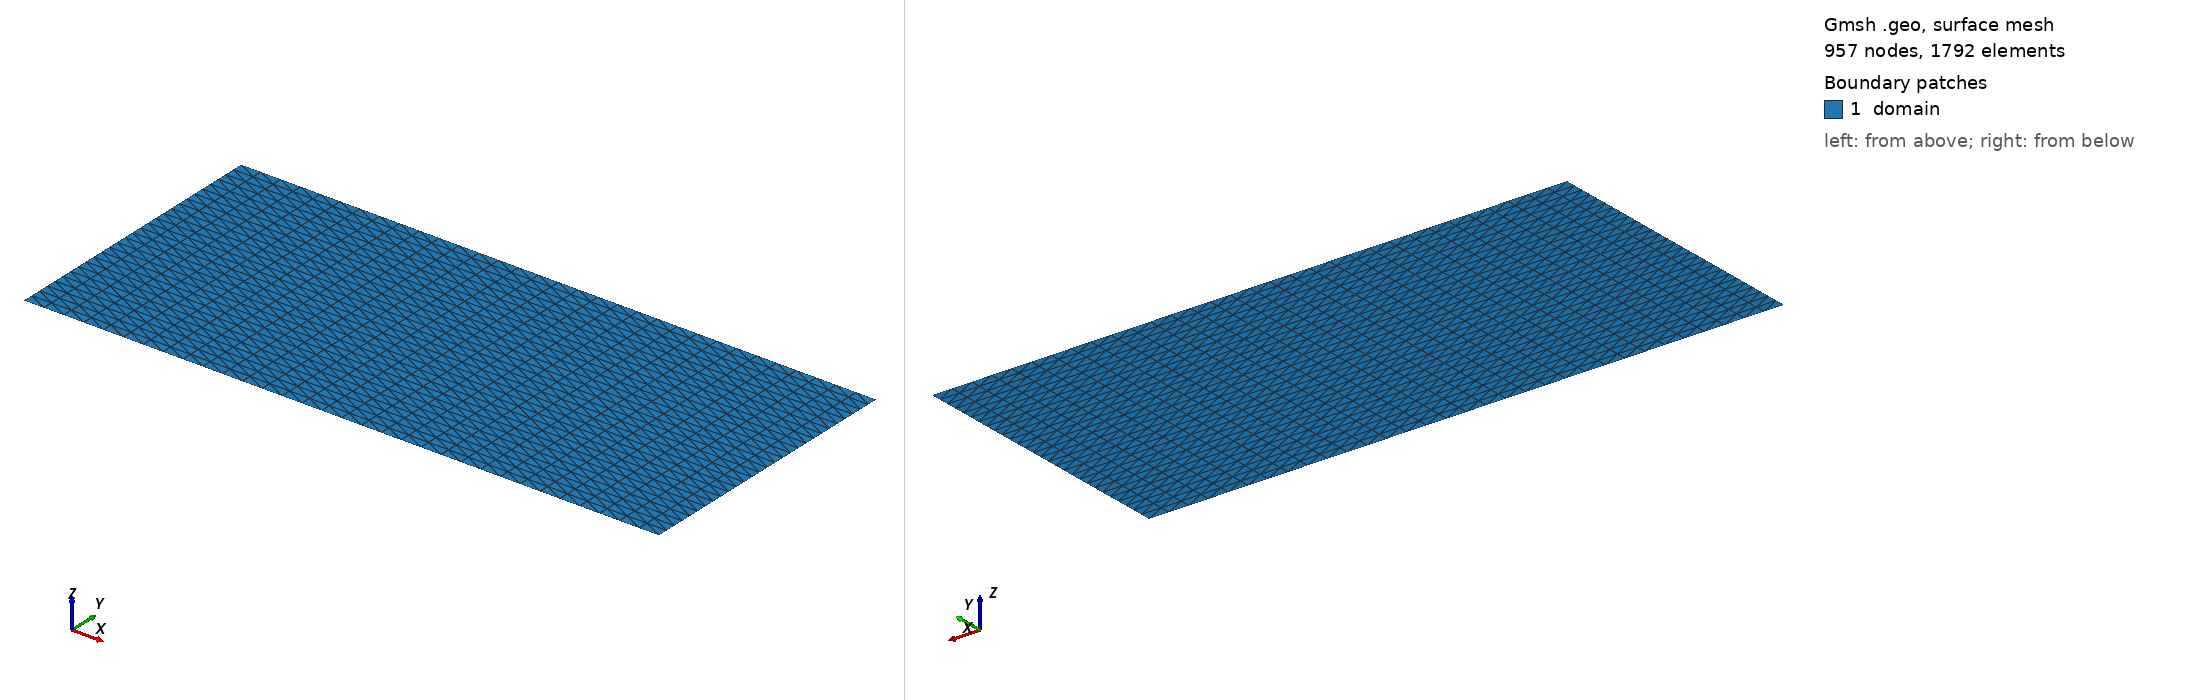

Gmsh geometry script, surface-meshed: 957 nodes, 1792 surface elements. Boundary patches (legend numbers): 1 domain. Left view from above one corner, right view from below the opposite corner. Legend entries are the model's physical surfaces. The drawing asked Gmsh for element sizes between 1% and 20% of the model's largest extent; the script's own settings can give other sizes.

=== mesh.geo (drawn) ===
cl__1 = 0.02857142857142857;
Point(1) = {0, 0, 0, cl__1};
Point(2) = {1.8, 0, 0, cl__1};
Point(3) = {1.8, 0.8, 0, cl__1};
Point(4) = {0, 0.8, 0, cl__1};
Line(1) = {1, 2};
Transfinite Curve {1} = 33 Using Progression 1;
Line(2) = {2, 3};
Transfinite Curve {2} = 29 Using Progression 1;
Line(3) = {3, 4};
Transfinite Curve {3} = 33 Using Progression 1;
Line(4) = {4, 1};
Transfinite Curve {4} = 29 Using Progression 1;
Curve Loop(1) = {1, 2, 3, 4};
Plane Surface(1) = {1};
Transfinite Surface {1};
Physical Curve("left") = {4};
Physical Curve("right") = {2};
Physical Curve("bottom") = {1};
Physical Curve("top") = {3};
Physical Surface("domain") = {1};
